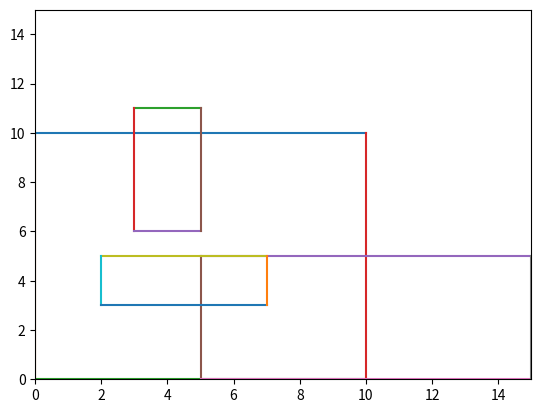

The matplotlib source for this figure:
# in the name of God
# Seyyed Mahdi HassanPour
# SeyyedMahdiHP@gmail.com
"""
Given two rectangles, find if the given two rectangles overlap or not.

Note that a rectangle can be represented by two coordinates, top left and bottom right. So mainly we are given following four coordinates.
l1: Top Left coordinate of first rectangle.
r1: Bottom Right coordinate of first rectangle.
l2: Top Left coordinate of second rectangle.
r2: Bottom Right coordinate of second rectangle.
http://www.geeksforgeeks.org/find-two-rectangles-overlap/
"""


def draw_rects(topleft_point, bottomright_point):
    from matplotlib import pyplot as plt
    print(topleft_point, bottomright_point)
    x1, y1 = topleft_point
    x2, y2 = bottomright_point
    plt.plot([x1, x2], [y1, y1])
    plt.plot([x1, x1], [y1, y2])
    plt.plot([x1, x2], [y2, y2])
    plt.plot([x2, x2], [y1, y2])
    plt.axis([0, 15, 0, 15])
    plt.show()


def check_overlap(l1, l2, r1, r2):
    draw_rects(l1, r1)
    draw_rects(l2, r2)
    if l1[0] > r2[0] or l2[0] > r1[0] or l1[1] < r2[1] or l2[1] < r1[1]:
        print("Rectangles Don't Overlap")
        return False
    print("Rectangles Overlap")
    return True


l1 = [0, 10]  # top left point of rect1
r1 = [10, 0]  # bottom right point of rect1
l2 = [5, 5]  # top left point of rect2
r2 = [15, 0]  # bottom right point of rect2
check_overlap(l1, l2, r1, r2)
    #######################checkoverlap2##############################


def calculate_cord_dictionary_to_list(rect):
    l = (rect["x"], rect["y"] + rect["h"])
    r = (rect["x"] + rect["w"], rect["y"])
    return list(l), list(r)


rect1 = {"x": 2, "y": 3, "h": 2, "w": 5}
rect2 = {"x": 3, "y": 6, "h": 5, "w": 2}
l1, r1 = calculate_cord_dictionary_to_list(rect1)
l2, r2 = calculate_cord_dictionary_to_list(rect2)
check_overlap(l1, l2, r1, r2)
